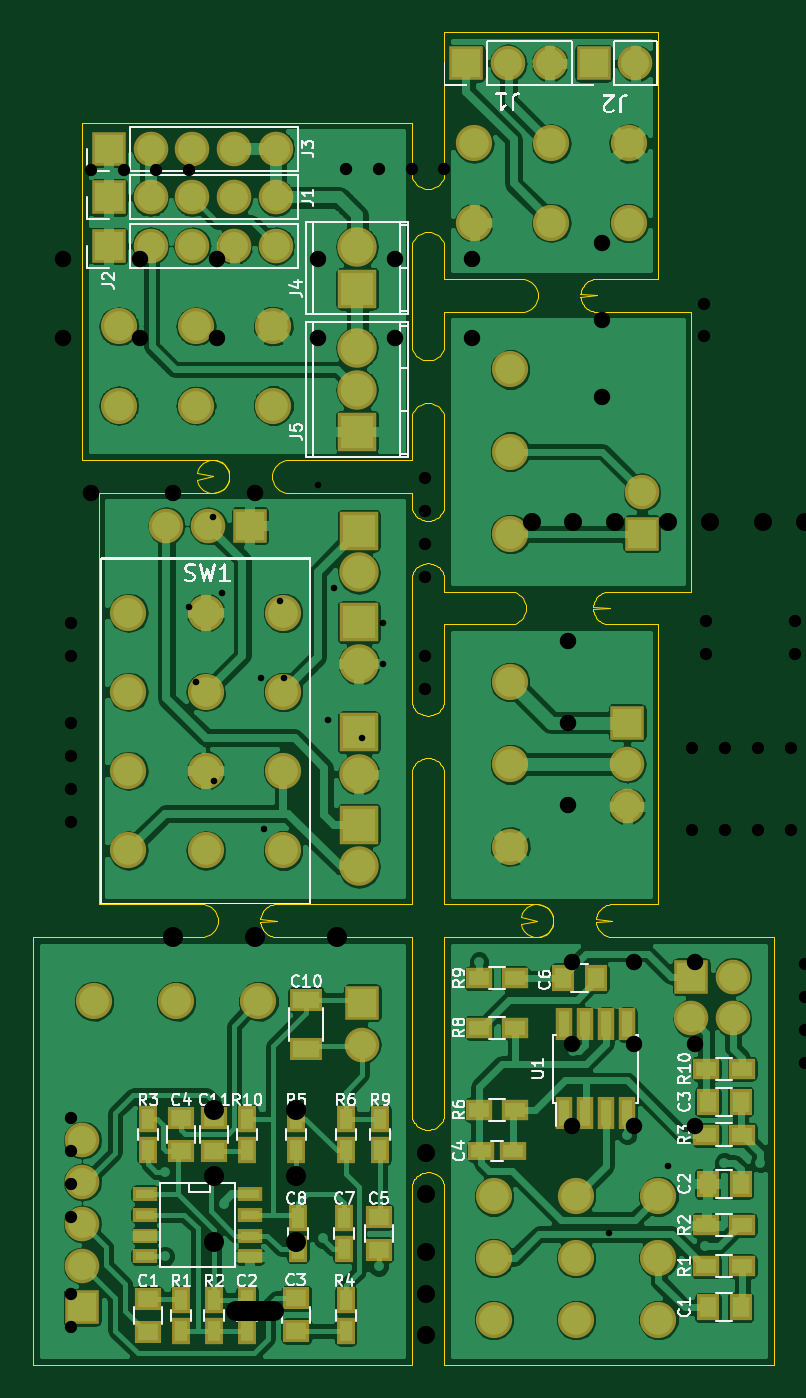
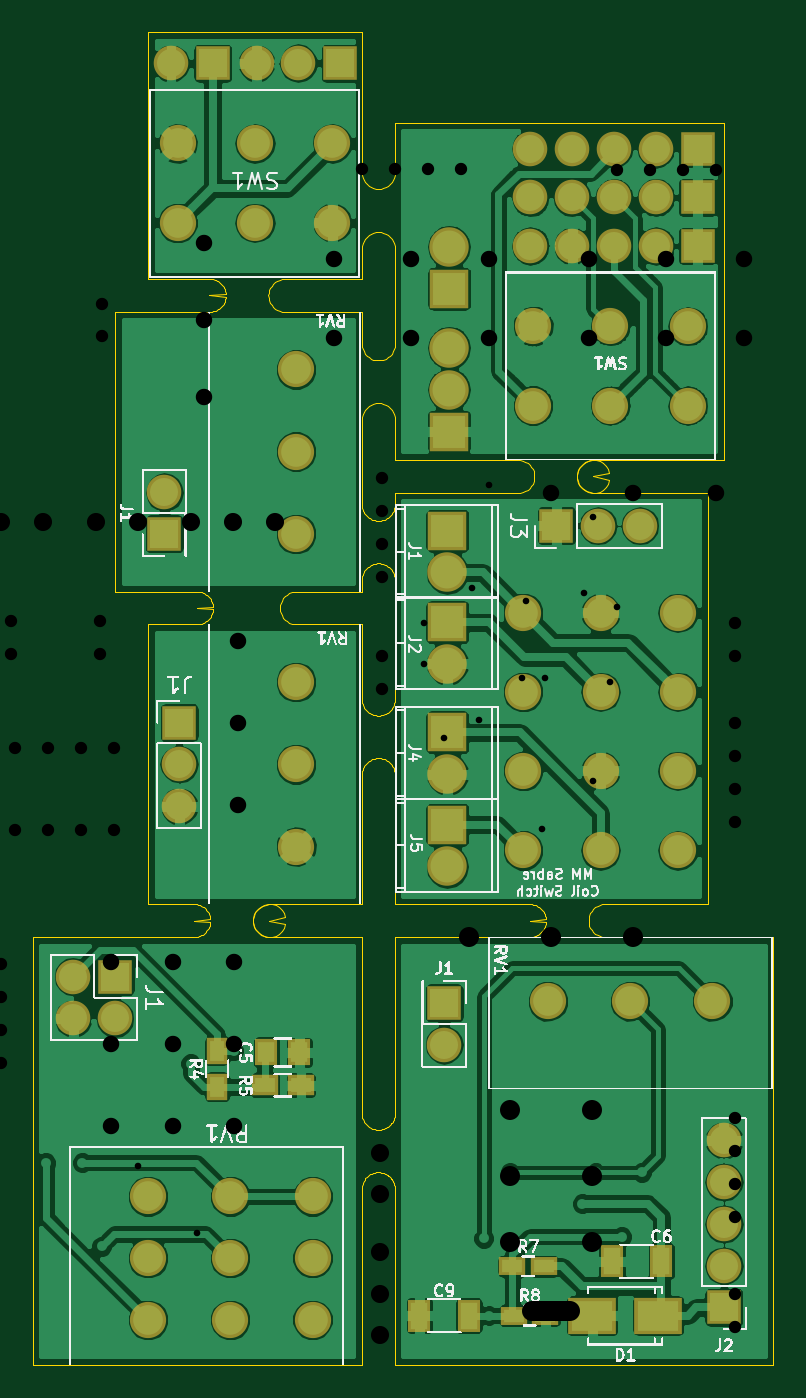
Circuit board: 10 layer files. Board 45.0 x 81.0 mm.
- drill: combined.drl (1956 bytes)
- bottom_copper: combined.gbl (154773 bytes)
- bottom_silk: combined.gbo (288632 bytes)
- paste: combined.gbp (2596 bytes)
- bottom_mask: combined.gbs (6906 bytes)
- outline: combined.gko (16445 bytes)
- top_copper: combined.gtl (191663 bytes)
- top_silk: combined.gto (76402 bytes)
- paste: combined.gtp (4295 bytes)
- top_mask: combined.gts (8596 bytes)

=== drill: combined.drl ===
%
M48
METRIC,000.000
T01C0.75
T02C1.00
T03C1.10
T10C1.20
T11C0.40
%
T01
X040050Y032500
X042050Y032500
X044050Y032500
X046050Y032500
X040050Y037500
X042050Y037500
X044050Y037500
X046050Y037500
X040900Y043199
X046300Y043199
X040900Y045199
X046300Y045199
X002299Y015000
X002299Y013000
X002299Y011000
X002299Y009000
X002299Y004299
X002299Y002299
X002300Y045099
X002300Y043099
X002300Y039000
X002300Y037000
X002300Y035000
X002300Y033000
X023800Y053900
X023800Y051900
X023800Y049900
X023800Y047900
X023800Y043099
X023800Y041099
X046900Y024349
X046900Y022349
X046900Y020349
X046900Y018349
X040800Y064500
X040800Y062500
X003500Y072600
X005500Y072600
X007500Y072600
X009500Y072600
X019000Y072699
X021000Y072699
X023000Y072699
X025000Y072699
T02
X032500Y034000
X032500Y039000
X032500Y044000
X003500Y053000
X008500Y053000
X013500Y053000
X032750Y024500
X032750Y019500
X032750Y014500
X036500Y024500
X036500Y019500
X036500Y014500
X040250Y024500
X040250Y019500
X040250Y014500
X034599Y068200
X034599Y063500
X034599Y058800
X001800Y062400
X006500Y062400
X011200Y062400
X001800Y067229
X006500Y067229
X011200Y067229
X017300Y062400
X022000Y062400
X026700Y062400
X017300Y067229
X022000Y067229
X026700Y067229
T03
X030300Y051250
X032840Y051250
X035380Y051250
X038600Y051250
X041140Y051250
X044360Y051250
X046900Y051250
X023900Y012900
X023900Y010360
X023900Y006879
X023900Y004340
X023900Y001799
T10
X008500Y026000G85X008500Y026000
X011000Y015500G85X011000Y015500
X011000Y011500G85X011000Y011500
X011000Y007500G85X011000Y007500
X013500Y026000G85X013500Y026000
X012349Y003299G85X014650Y003299
X016000Y015500G85X016000Y015500
X016000Y011500G85X016000Y011500
X016000Y007500G85X016000Y007500
X018500Y026000G85X018500Y026000
T11
X009500Y046050
X009900Y041500
X010939Y051500
X010969Y035506
X011500Y046900
X013849Y041750
X014050Y032549
X015000Y046405
X015250Y041750
X017300Y053500
X017900Y039200
X018300Y047200
X020000Y038099
X021250Y045099
X021250Y042599
X035000Y008000
X038599Y012099
M30
=== bottom_copper: combined.gbl (154773 bytes, source omitted) ===
=== bottom_silk: combined.gbo (288632 bytes, source omitted) ===
=== paste: combined.gbp ===
%MOIN*%
%OFA0B0*%
%FSLAX46Y46*%
%IPPOS*%
%LPD*%
%ADD10C,0.0039370078740157488*%
%ADD21C,0.0039370078740157488*%
%ADD22C,0.0039370078740157488*%
%ADD23R,0.0984X0.0709*%
%ADD24R,0.047244094488188976X0.029527559055118113*%
%ADD25R,0.03937007874015748X0.062992125984251982*%
%ADD26C,0.0039370078740157488*%
%ADD27R,0.03937007874015748X0.049212598425196853*%
%ADD28R,0.035433070866141732X0.047244094488188976*%
%ADD29R,0.047244094488188976X0.035433070866141732*%
%ADD30C,0.0039370078740157488*%
%ADD31C,0.0039370078740157488*%
%ADD32C,0.0039370078740157488*%
G01G01*
D10*
G04 next file*
G04 #@! TF.FileFunction,Paste,Bot*
G04 Gerber Fmt 4.6, Leading zero omitted, Abs format (unit mm)*
G04 Created by KiCad (PCBNEW 4.0.4-1.fc24-product) date Tue Jun 12 10:09:51 2018*
G01G01*
G04 APERTURE LIST*
G04 APERTURE END LIST*
D21*
G04 next file*
G04 #@! TF.FileFunction,Paste,Bot*
G04 Gerber Fmt 4.6, Leading zero omitted, Abs format (unit mm)*
G04 Created by KiCad (PCBNEW 4.0.4-1.fc24-product) date Tue Jun 12 10:10:09 2018*
G01G01*
G04 APERTURE LIST*
G04 APERTURE END LIST*
D22*
D23*
X-0005708661Y0004409448D02*
X0000275630Y0000118110D03*
X0000433030Y0000118110D03*
D24*
X0000549212Y0000236220D03*
X0000624015Y0000236220D03*
X0000620078Y0000118110D03*
X0000545275Y0000118110D03*
D25*
X0000267716Y0000248031D03*
X0000385826Y0000248031D03*
X0000728346Y0000118110D03*
X0000846456Y0000118110D03*
G04 next file*
G04 #@! TF.FileFunction,Paste,Bot*
G04 Gerber Fmt 4.6, Leading zero omitted, Abs format (unit mm)*
G04 Created by KiCad (PCBNEW 4.0.4-1.fc24-product) date Tue Jun 12 10:10:46 2018*
G01G01*
G04 APERTURE LIST*
G04 APERTURE END LIST*
D26*
D27*
X-0002204724Y-0005078740D02*
X0001212598Y0000748031D03*
X0001133858Y0000748031D03*
D28*
X0001330708Y0000751968D03*
X0001330708Y0000665354D03*
D29*
X0001216535Y0000669291D03*
X0001129921Y0000669291D03*
G04 next file*
G04 #@! TF.FileFunction,Paste,Bot*
G04 Gerber Fmt 4.6, Leading zero omitted, Abs format (unit mm)*
G04 Created by KiCad (PCBNEW 4.0.4-1.fc24-product) date Tue Jun 12 10:11:03 2018*
G01G01*
G04 APERTURE LIST*
G04 APERTURE END LIST*
D30*
G04 next file*
G04 #@! TF.FileFunction,Paste,Bot*
G04 Gerber Fmt 4.6, Leading zero omitted, Abs format (unit mm)*
G04 Created by KiCad (PCBNEW 4.0.4-1.fc24-product) date Tue Jun 12 10:11:22 2018*
G01G01*
G04 APERTURE LIST*
G04 APERTURE END LIST*
D31*
G04 next file*
G04 #@! TF.FileFunction,Paste,Bot*
G04 Gerber Fmt 4.6, Leading zero omitted, Abs format (unit mm)*
G04 Created by KiCad (PCBNEW 4.0.4-1.fc24-product) date Tue Jun 12 10:11:38 2018*
G01G01*
G04 APERTURE LIST*
G04 APERTURE END LIST*
D32*
M02*
=== bottom_mask: combined.gbs (6906 bytes, source omitted) ===
=== outline: combined.gko (16445 bytes, source omitted) ===
=== top_copper: combined.gtl (191663 bytes, source omitted) ===
=== top_silk: combined.gto (76402 bytes, source omitted) ===
=== paste: combined.gtp ===
%MOIN*%
%OFA0B0*%
%FSLAX46Y46*%
%IPPOS*%
%LPD*%
%ADD10C,0.0039370078740157488*%
%ADD21C,0.0039370078740157488*%
%ADD22C,0.0039370078740157488*%
%ADD23R,0.062992125984251982X0.03937007874015748*%
%ADD24R,0.049212598425196853X0.03937007874015748*%
%ADD25R,0.029527559055118113X0.047244094488188976*%
%ADD26R,0.045000000000000005X0.02*%
%ADD27C,0.0039370078740157488*%
%ADD28R,0.023622047244094488X0.0610236220472441*%
%ADD29R,0.03937007874015748X0.049212598425196853*%
%ADD30R,0.047244094488188976X0.029527559055118113*%
%ADD31R,0.047244094488188976X0.035433070866141732*%
%ADD32C,0.0039370078740157488*%
%ADD33C,0.0039370078740157488*%
%ADD34C,0.0039370078740157488*%
G01G01*
D10*
G04 next file*
G04 #@! TF.FileFunction,Paste,Top*
G04 Gerber Fmt 4.6, Leading zero omitted, Abs format (unit mm)*
G04 Created by KiCad (PCBNEW 4.0.4-1.fc24-product) date Tue Jun 12 10:09:51 2018*
G01G01*
G04 APERTURE LIST*
G04 APERTURE END LIST*
D21*
G04 next file*
G04 #@! TF.FileFunction,Paste,Top*
G04 Gerber Fmt 4.6, Leading zero omitted, Abs format (unit mm)*
G04 Created by KiCad (PCBNEW 4.0.4-1.fc24-product) date Tue Jun 12 10:10:09 2018*
G01G01*
G04 APERTURE LIST*
G04 APERTURE END LIST*
D22*
D23*
X-0005708661Y0004409448D02*
X0000653543Y0000755905D03*
X0000653543Y0000874015D03*
D24*
X0000275590Y0000157480D03*
X0000275590Y0000078740D03*
D25*
X0000511811Y0000155511D03*
X0000511811Y0000080708D03*
X0000744094Y0000277559D03*
X0000744094Y0000352362D03*
X0000633858Y0000277559D03*
X0000633858Y0000352362D03*
X0000354330Y0000080708D03*
X0000354330Y0000155511D03*
X0000433070Y0000155511D03*
X0000433070Y0000080708D03*
X0000275590Y0000513779D03*
X0000275590Y0000588582D03*
X0000748031Y0000155511D03*
X0000748031Y0000080708D03*
X0000629921Y0000588582D03*
X0000629921Y0000513779D03*
X0000748031Y0000588582D03*
X0000748031Y0000513779D03*
X0000830708Y0000588582D03*
X0000830708Y0000513779D03*
X0000511811Y0000513779D03*
X0000511811Y0000588582D03*
D26*
X0000518700Y0000409645D03*
X0000518700Y0000359645D03*
X0000518700Y0000309645D03*
X0000518700Y0000259645D03*
X0000268700Y0000259645D03*
X0000268700Y0000309645D03*
X0000268700Y0000359645D03*
X0000268700Y0000409645D03*
D24*
X0000826771Y0000354330D03*
X0000826771Y0000275590D03*
X0000433070Y0000511811D03*
X0000433070Y0000590551D03*
X0000354330Y0000511811D03*
X0000354330Y0000590551D03*
X0000629921Y0000080708D03*
X0000629921Y0000159448D03*
G04 next file*
G04 #@! TF.FileFunction,Paste,Top*
G04 Gerber Fmt 4.6, Leading zero omitted, Abs format (unit mm)*
G04 Created by KiCad (PCBNEW 4.0.4-1.fc24-product) date Tue Jun 12 10:10:46 2018*
G01G01*
G04 APERTURE LIST*
G04 APERTURE END LIST*
D27*
D28*
X-0002204724Y-0005078740D02*
X0001271456Y0000602362D03*
X0001321456Y0000602362D03*
X0001371456Y0000602362D03*
X0001421456Y0000602362D03*
X0001421456Y0000814960D03*
X0001371456Y0000814960D03*
X0001321456Y0000814960D03*
X0001271456Y0000814960D03*
D29*
X0001614173Y0000137795D03*
X0001692913Y0000137795D03*
X0001692913Y0000433070D03*
X0001614173Y0000433070D03*
X0001692913Y0000629921D03*
X0001614173Y0000629921D03*
D30*
X0001072834Y0000511811D03*
X0001147637Y0000511811D03*
D29*
X0001346456Y0000925196D03*
X0001267716Y0000925196D03*
D31*
X0001696850Y0000236220D03*
X0001610236Y0000236220D03*
X0001696850Y0000334645D03*
X0001610236Y0000334645D03*
X0001696850Y0000551181D03*
X0001610236Y0000551181D03*
X0001153543Y0000610236D03*
X0001066929Y0000610236D03*
X0001153543Y0000807086D03*
X0001066929Y0000807086D03*
X0001153543Y0000925196D03*
X0001066929Y0000925196D03*
X0001610236Y0000708661D03*
X0001696850Y0000708661D03*
G04 next file*
G04 #@! TF.FileFunction,Paste,Top*
G04 Gerber Fmt 4.6, Leading zero omitted, Abs format (unit mm)*
G04 Created by KiCad (PCBNEW 4.0.4-1.fc24-product) date Tue Jun 12 10:11:03 2018*
G01G01*
G04 APERTURE LIST*
G04 APERTURE END LIST*
D32*
G04 next file*
G04 #@! TF.FileFunction,Paste,Top*
G04 Gerber Fmt 4.6, Leading zero omitted, Abs format (unit mm)*
G04 Created by KiCad (PCBNEW 4.0.4-1.fc24-product) date Tue Jun 12 10:11:22 2018*
G01G01*
G04 APERTURE LIST*
G04 APERTURE END LIST*
D33*
G04 next file*
G04 #@! TF.FileFunction,Paste,Top*
G04 Gerber Fmt 4.6, Leading zero omitted, Abs format (unit mm)*
G04 Created by KiCad (PCBNEW 4.0.4-1.fc24-product) date Tue Jun 12 10:11:38 2018*
G01G01*
G04 APERTURE LIST*
G04 APERTURE END LIST*
D34*
M02*
=== top_mask: combined.gts (8596 bytes, source omitted) ===
